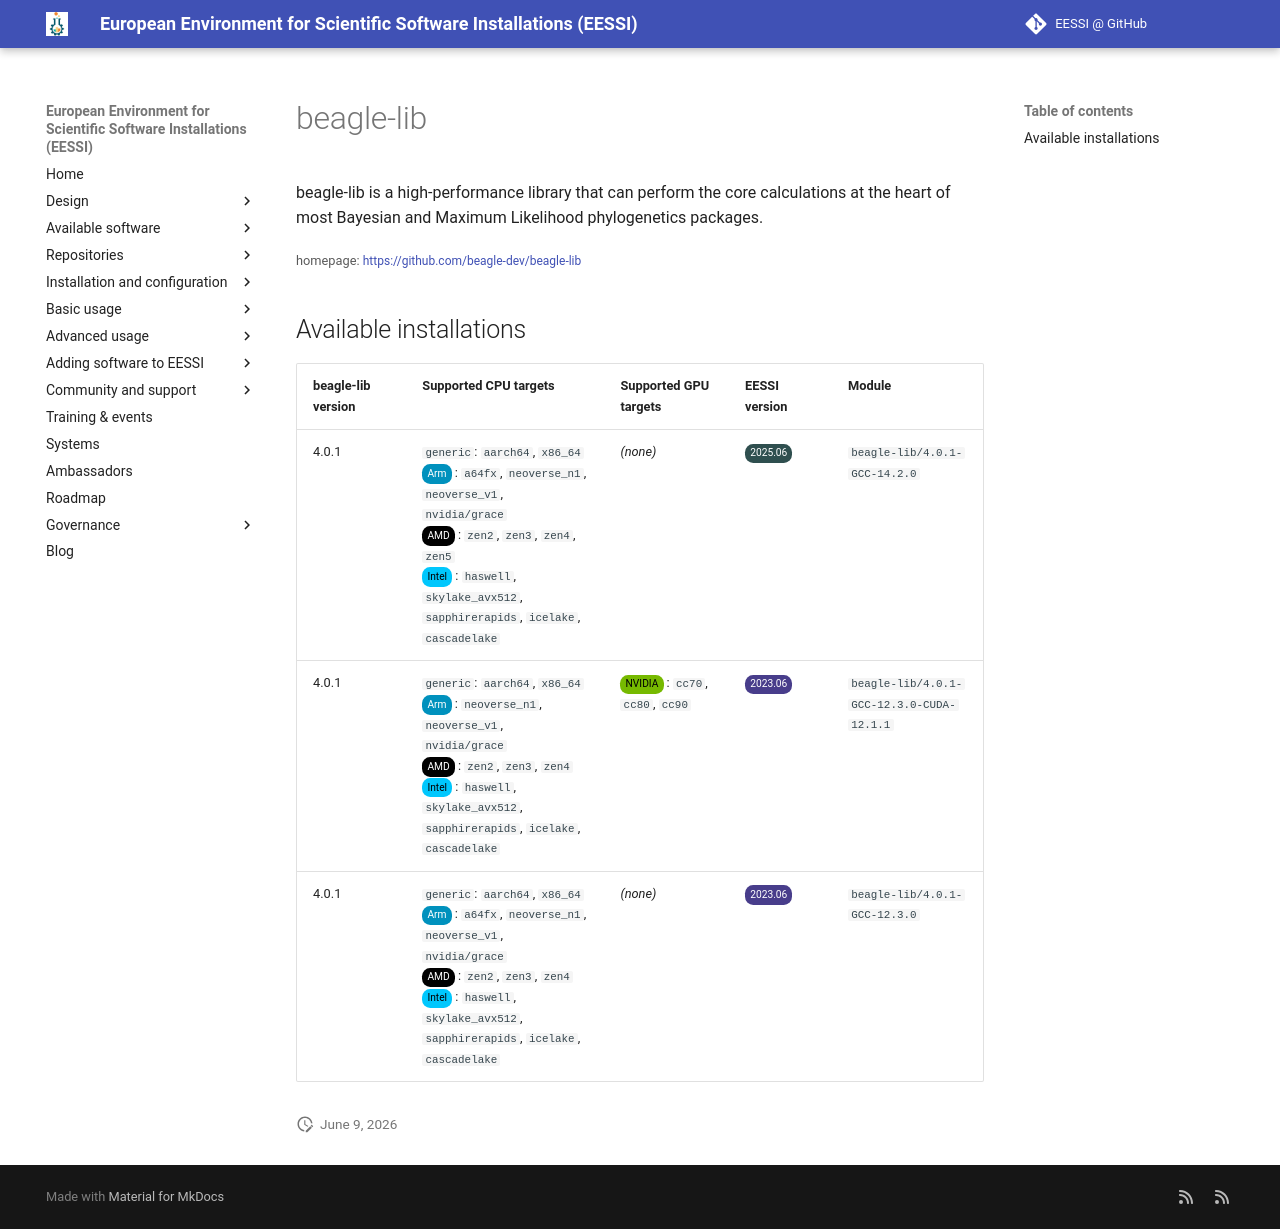

repository: EESSI/docs · page: available_software/detail/beagle-lib/index.html · generator: mkdocs

---
json_ld:
  '@context': https://schema.org
  '@type': SoftwareApplication
  applicationCategory: DeveloperApplication
  description: "beagle-lib is a high-performance library that can perform the core\
    \ calculations at the heart of most\n Bayesian and Maximum Likelihood phylogenetics\
    \ packages."
  license: Not confirmed
  name: beagle-lib
  offers:
    '@type': Offer
    price: 0
  operatingSystem: LINUX
  review:
    '@type': Review
    author:
      '@type': Organization
      name: EESSI
    reviewBody: Application has been successfully made available on all architectures
      supported by EESSI
    reviewRating:
      '@type': Rating
      ratingValue: 5
  softwareRequirements: See https://www.eessi.io/docs/ for how to make EESSI available
    on your system
  softwareVersion: '[''4.0.1'']'
  url: https://github.com/beagle-dev/beagle-lib
---
# beagle-lib


beagle-lib is a high-performance library that can perform the core calculations at the heart of most
 Bayesian and Maximum Likelihood phylogenetics packages.

<small>homepage: </small><span class="software-link">[https://github.com/beagle-dev/beagle-lib](https://github.com/beagle-dev/beagle-lib)</span>

## Available installations


|beagle-lib version|Supported CPU targets|Supported GPU targets|EESSI version|Module|
| --- | --- | --- | --- | --- |
|4.0.1|`generic`: `aarch64`, `x86_64`<br/><span class="software-cpu-arm">Arm</span>: `a64fx`, `neoverse_n1`, `neoverse_v1`, `nvidia/grace`<br/><span class="software-cpu-amd">AMD</span>: `zen2`, `zen3`, `zen4`, `zen5`<br/><span class="software-cpu-intel">Intel</span>: `haswell`, `skylake_avx512`, `sapphirerapids`, `icelake`, `cascadelake`<br/>|*(none)*|<span class="software-eessi-version-202506">2025.06</span>|`beagle-lib/4.0.1-GCC-14.2.0`|
|4.0.1|`generic`: `aarch64`, `x86_64`<br/><span class="software-cpu-arm">Arm</span>: `neoverse_n1`, `neoverse_v1`, `nvidia/grace`<br/><span class="software-cpu-amd">AMD</span>: `zen2`, `zen3`, `zen4`<br/><span class="software-cpu-intel">Intel</span>: `haswell`, `skylake_avx512`, `sapphirerapids`, `icelake`, `cascadelake`<br/>|<span class="software-gpu-nvidia">NVIDIA</span>: `cc70`, `cc80`, `cc90`<br/>|<span class="software-eessi-version-202306">2023.06</span>|`beagle-lib/4.0.1-GCC-12.3.0-CUDA-12.1.1`|
|4.0.1|`generic`: `aarch64`, `x86_64`<br/><span class="software-cpu-arm">Arm</span>: `a64fx`, `neoverse_n1`, `neoverse_v1`, `nvidia/grace`<br/><span class="software-cpu-amd">AMD</span>: `zen2`, `zen3`, `zen4`<br/><span class="software-cpu-intel">Intel</span>: `haswell`, `skylake_avx512`, `sapphirerapids`, `icelake`, `cascadelake`<br/>|*(none)*|<span class="software-eessi-version-202306">2023.06</span>|`beagle-lib/4.0.1-GCC-12.3.0`|
